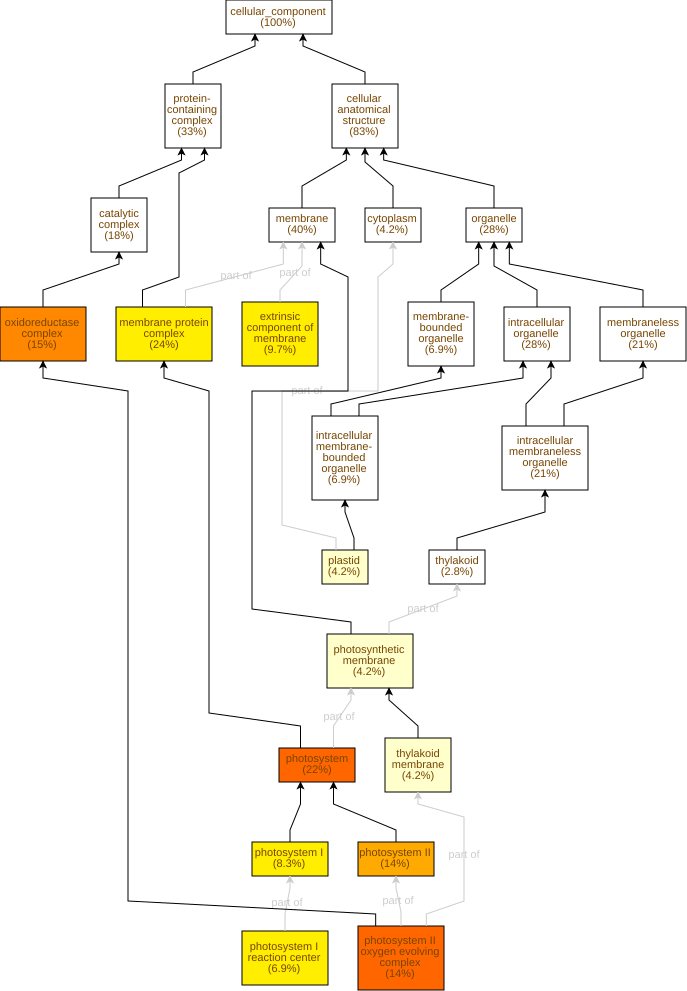

Values plotted in this chart, from the file beside it:
GO Term	Study #	Study Freq.	Pop. Freq.	p-value	q-value	name	gene products
GO:0009521	16	22%	0.91%	6.74E-20	3.3E-18	photosystem	Cc03g03590,Cc01g17500,Cc10g12590,Cc01g15…
GO:0009654	10	14%	0.53%	3.69E-13	9.03E-12	photosystem II oxygen evolving complex	Cc05g15930,Cc05g00840,Cc02g27800,Cc08g08…
GO:1990204	11	15%	0.77%	1.06E-12	1.73E-11	oxidoreductase complex	Cc05g15930,Cc05g00840,Cc02g27800,Cc08g08…
GO:0009523	10	14%	0.68%	8.86E-12	1.09E-10	photosystem II	Cc05g15930,Cc05g00840,Cc02g27800,Cc08g08…
GO:0009522	6	8.3%	0.24%	1.99E-9	1.95E-8	photosystem I	Cc03g03590,Cc01g17500,Cc10g12590,Cc01g15…
GO:0098796	17	24%	4.3%	3.69E-9	3.01E-8	membrane protein complex	Cc03g03590,Cc01g17500,Cc10g12590,Cc01g15…
GO:0009538	5	6.9%	0.15%	3.72E-9	3.01E-8	photosystem I reaction center	Cc03g03590,Cc01g17500,Cc01g15890,Cc09g06…
GO:0019898	7	9.7%	0.44%	8.04E-9	4.93E-8	extrinsic component of membrane	Cc05g00840,Cc02g27800,Cc08g08290,Cc10g12…
GO:0042651	3	4.2%	0.24%	4.74E-4	2.58E-3	thylakoid membrane	Cc05g15930,Cc08g13730,Cc09g04620
GO:0034357	3	4.2%	0.24%	4.74E-4	2.58E-3	photosynthetic membrane	Cc05g15930,Cc08g13730,Cc09g04620
GO:0009536	3	4.2%	0.35%	1.75E-3	7.8E-3	plastid	Cc07g15630,Cc11g15110,Cc02g34480
GO:1902494	13	18%	7.9%	3.52E-3	0.0144	catalytic complex	Cc05g00840,Cc08g08290,Cc10g12990,Cc02g37…
GO:0009579	2	2.8%	0.15%	4.25E-3	0.016	thylakoid	Cc02g39980,Cc07g14280
GO:0055035	2	2.8%	0.21%	8.69E-3	0.0304	plastid thylakoid membrane	Cc08g13730,Cc09g04620
GO:0009535	2	2.8%	0.21%	8.69E-3	0.0304	chloroplast thylakoid membrane	Cc08g13730,Cc09g04620
GO:0005840	13	18%	8.9%	0.0102	0.0311	ribosome	Cc06g14490,Cc02g14660,Cc01g15590,Cc05g14…
GO:0043228	15	21%	11%	0.0112	0.0321	membraneless organelle	Cc06g14490,Cc02g14660,Cc01g15590,Cc05g14…
GO:0043232	15	21%	11%	0.0112	0.0321	intracellular membraneless organelle	Cc06g14490,Cc02g14660,Cc01g15590,Cc05g14…
GO:0009507	2	2.8%	0.32%	0.0215	0.0555	chloroplast	Cc07g15630,Cc11g15110
GO:0042170	2	2.8%	0.35%	0.0255	0.0625	plastid membrane	Cc08g13730,Cc09g04620
GO:0005960	1	1.4%	0.06%	0.0419	0.0979	glycine cleavage complex	Cc08g02390
GO:0009360	1	1.4%	0.09%	0.0623	0.139	DNA polymerase III complex	Cc02g15690
GO:0031968	2	2.8%	0.59%	0.0658	0.14	organelle outer membrane	Cc08g13730,Cc09g04620
GO:0019867	2	2.8%	0.71%	0.0907	0.185	outer membrane	Cc08g13730,Cc09g04620
GO:0032991	24	33%	26%	0.103	0.202	protein-containing complex	Cc03g03590,Cc01g17500,Cc10g12590,Cc01g15…
GO:0009317	1	1.4%	0.18%	0.121	0.227	acetyl-CoA carboxylase complex	Cc02g37720
GO:0044391	3	4.2%	1.7%	0.128	0.233	ribosomal subunit	Cc02g28550,Cc02g13570,Cc11g10100
GO:0098588	2	2.8%	0.88%	0.132	0.233	bounding membrane of organelle	Cc08g13730,Cc09g04620
GO:0042575	1	1.4%	0.21%	0.139	0.235	DNA polymerase complex	Cc02g15690
GO:0089701	1	1.4%	0.26%	0.176	0.287	U2AF complex	Cc01g09880
GO:0043229	20	28%	23%	0.203	0.322	intracellular organelle	Cc06g14490,Cc07g15630,Cc02g14660,Cc01g15…
GO:0043226	20	28%	23%	0.203	0.322	organelle	Cc06g14490,Cc07g15630,Cc02g14660,Cc01g15…
GO:0110165	60	83%	79%	0.213	0.322	cellular anatomical structure	Cc08g08290,Cc11g16910,Cc02g14660,Cc11g16…
GO:0015934	2	2.8%	1.2%	0.215	0.322	large ribosomal subunit	Cc02g28550,Cc11g10100
GO:0005886	1	1.4%	0.47%	0.291	0.407	plasma membrane	Cc07g18480
GO:0015935	1	1.4%	0.53%	0.321	0.436	small ribosomal subunit	Cc02g13570
GO:0061695	1	1.4%	0.79%	0.44	0.583	transferase complex, transferring phosph…	Cc02g15690
GO:0031090	2	2.8%	2.8%	0.604	0.779	organelle membrane	Cc08g13730,Cc09g04620
GO:1990904	3	4.2%	4.3%	0.605	0.779	ribonucleoprotein complex	Cc02g28550,Cc02g13570,Cc11g10100
GO:0005737	3	4.2%	4.9%	0.7	0.858	cytoplasm	Cc07g04080,Cc02g09290,Cc06g11160
GO:1990234	2	2.8%	3.9%	0.778	0.93	transferase complex	Cc08g02390,Cc02g15690
GO:0016020	29	40%	47%	0.884	1.0	membrane	Cc05g05920,Cc07g13170,Cc11g16910,Cc04g13…
GO:0005576	1	1.4%	3.0%	0.889	1.0	extracellular region	Cc06g13600
GO:0043231	5	6.9%	12%	0.943	1.0	intracellular membrane-bounded organelle	Cc07g15630,Cc07g12410,Cc02g30730,Cc11g15…
GO:0043227	5	6.9%	12%	0.943	1.0	membrane-bounded organelle	Cc07g15630,Cc07g12410,Cc02g30730,Cc11g15…
GO:0140535	1	1.4%	3.9%	0.945	1.0	intracellular protein-containing complex	Cc02g15690
GO:0005634	2	2.8%	9.2%	0.993	1.0	nucleus	Cc07g12410,Cc02g30730
GO:0140513	1	1.4%	7.2%	0.996	1.0	nuclear protein-containing complex	Cc01g09880
GO:0005575	72	100%	100%	1.0	1.0	cellular_component	Cc08g08290,Cc11g16910,Cc02g14660,Cc11g16…
